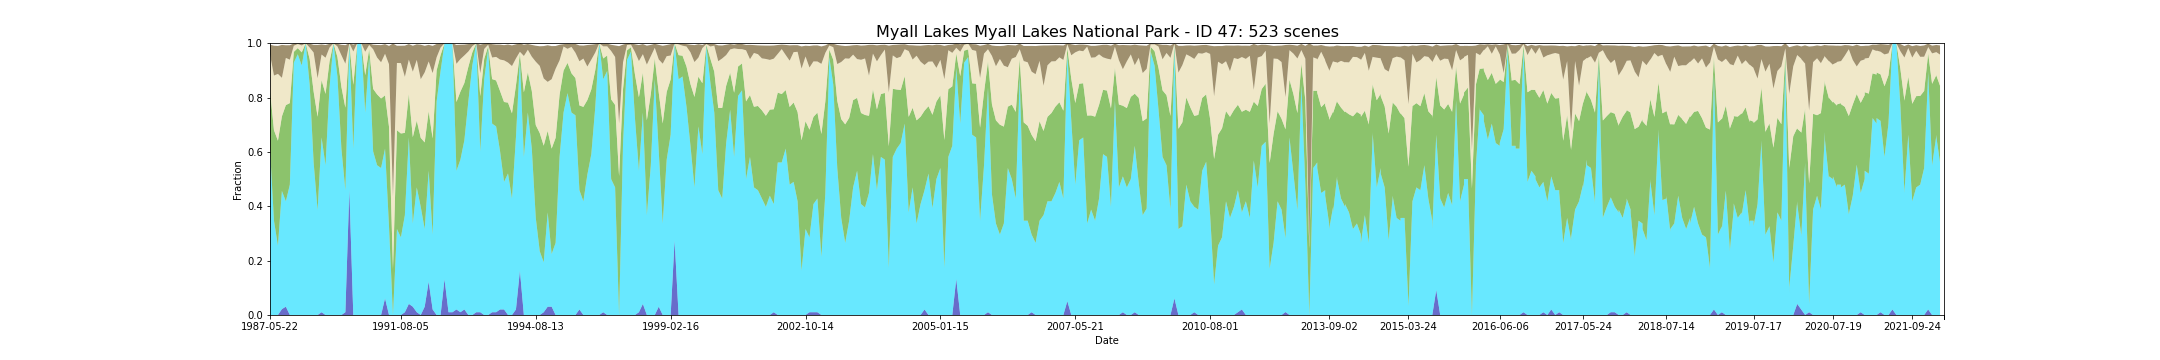

Source data for this figure (header and first rows):
feature_id, water, wet, bs, pv, npv, pc_missing, date, s3_csv_path, display_time
47, 0.0, 0.6122, 0.03561, 0.2152, 0.1314, 0.0, 1987-05-22T23:07:44Z, s3://dea-public-data-dev/projects/WIT/Ra…, 1987-05-22
47, 0.0, 0.3469, 0.1099, 0.333, 0.201, 0.0, 1987-09-11T23:10:29Z, s3://dea-public-data-dev/projects/WIT/Ra…, 1987-09-11
47, 0.0, 0.2551, 0.1029, 0.3861, 0.2459, 0.0, 1987-10-29T23:11:25Z, s3://dea-public-data-dev/projects/WIT/Ra…, 1987-10-29
47, 0.02174, 0.4348, 0.1211, 0.2743, 0.1417, 0.06122, 1987-11-14T23:11:47Z, s3://dea-public-data-dev/projects/WIT/Ra…, 1987-11-14
47, 0.03061, 0.3878, 0.04663, 0.3539, 0.1736, 0.0, 1988-01-01T23:12:33Z, s3://dea-public-data-dev/projects/WIT/Ra…, 1988-01-01
47, 0.03061, 0.3878, 0.04663, 0.3539, 0.1736, 0.0, 1988-01-01T23:12:09Z, s3://dea-public-data-dev/projects/WIT/Ra…, 1988-01-01
47, 0.0, 0.4796, 0.05316, 0.3, 0.1598, 0.0, 1988-02-18T23:13:23Z, s3://dea-public-data-dev/projects/WIT/Ra…, 1988-02-18
47, 0.0, 0.9286, 0.008776, 0.03949, 0.02235, 0.0, 1988-05-08T23:14:02Z, s3://dea-public-data-dev/projects/WIT/Ra…, 1988-05-08
47, 0.0, 0.9592, 0.002347, 0.02276, 0.0152, 0.0, 1988-06-09T23:14:15Z, s3://dea-public-data-dev/projects/WIT/Ra…, 1988-06-09
47, 0.0, 0.9184, 0.007041, 0.04796, 0.02541, 0.0, 1988-07-27T23:14:26Z, s3://dea-public-data-dev/projects/WIT/Ra…, 1988-07-27
47, 0.0, 1.0, 0.0, 0.0, 0.0, 0.0, 1988-08-12T23:14:25Z, s3://dea-public-data-dev/projects/WIT/Ra…, 1988-08-12
47, 0.0, 0.8469, 0.01439, 0.09449, 0.04255, 0.0, 1988-08-28T23:14:30Z, s3://dea-public-data-dev/projects/WIT/Ra…, 1988-08-28
47, 0.0, 0.5612, 0.02827, 0.2606, 0.1439, 0.0, 1988-09-29T23:14:21Z, s3://dea-public-data-dev/projects/WIT/Ra…, 1988-09-29
47, 0.0, 0.3854, 0.1227, 0.344, 0.1417, 0.02041, 1988-12-02T23:14:15Z, s3://dea-public-data-dev/projects/WIT/Ra…, 1988-12-02
47, 0.0102, 0.6429, 0.03714, 0.2109, 0.09439, 0.0, 1989-01-19T23:13:42Z, s3://dea-public-data-dev/projects/WIT/Ra…, 1989-01-19
47, 0.0, 0.551, 0.04684, 0.2626, 0.133, 0.0, 1989-03-08T23:13:15Z, s3://dea-public-data-dev/projects/WIT/Ra…, 1989-03-08
47, 0.0, 0.8367, 0.01388, 0.09561, 0.05133, 0.0, 1989-05-27T23:12:04Z, s3://dea-public-data-dev/projects/WIT/Ra…, 1989-05-27
47, 0.0, 1.0, 0.0, 0.0, 0.0, 0.0, 1989-06-12T23:11:41Z, s3://dea-public-data-dev/projects/WIT/Ra…, 1989-06-12
47, 0.0, 0.8776, 0.009694, 0.07163, 0.03898, 0.0, 1989-08-15T23:10:23Z, s3://dea-public-data-dev/projects/WIT/Ra…, 1989-08-15
47, 0.0, 0.6122, 0.03837, 0.227, 0.1165, 0.0, 1989-09-16T23:09:32Z, s3://dea-public-data-dev/projects/WIT/Ra…, 1989-09-16
47, 0.0102, 0.449, 0.06827, 0.3036, 0.1617, 0.0, 1989-10-18T23:08:40Z, s3://dea-public-data-dev/projects/WIT/Ra…, 1989-10-18
47, 0.4615, 0.5385, 0.0, 0.0, 0.0, 0.07143, 1989-11-19T23:07:42Z, s3://dea-public-data-dev/projects/WIT/Ra…, 1989-11-19
47, 0.0, 0.6122, 0.02541, 0.2346, 0.1228, 0.0, 1990-04-12T23:03:54Z, s3://dea-public-data-dev/projects/WIT/Ra…, 1990-04-12
47, 0.0, 1.0, 0.0, 0.0, 0.0, 0.0, 1990-05-30T23:03:53Z, s3://dea-public-data-dev/projects/WIT/Ra…, 1990-05-30
47, 0.0, 1.0, 0.0, 0.0, 0.0, 0.0, 1990-06-15T23:03:52Z, s3://dea-public-data-dev/projects/WIT/Ra…, 1990-06-15
47, 0.0, 0.7449, 0.02837, 0.1374, 0.08612, 0.0, 1990-07-01T23:03:52Z, s3://dea-public-data-dev/projects/WIT/Ra…, 1990-07-01
47, 0.0, 0.949, 0.005612, 0.0298, 0.0148, 0.0, 1990-08-18T23:03:40Z, s3://dea-public-data-dev/projects/WIT/Ra…, 1990-08-18
47, 0.0, 0.602, 0.01684, 0.23, 0.1458, 0.0, 1990-09-03T23:03:33Z, s3://dea-public-data-dev/projects/WIT/Ra…, 1990-09-03
47, 0.0, 0.551, 0.04622, 0.2606, 0.1356, 0.0, 1990-09-19T23:03:30Z, s3://dea-public-data-dev/projects/WIT/Ra…, 1990-09-19
47, 0.0, 0.5408, 0.06316, 0.2558, 0.1332, 0.0, 1990-11-06T23:03:11Z, s3://dea-public-data-dev/projects/WIT/Ra…, 1990-11-06
47, 0.06122, 0.551, 0.03551, 0.1958, 0.153, 0.0, 1991-01-09T23:03:46Z, s3://dea-public-data-dev/projects/WIT/Ra…, 1991-01-09
47, 0.0, 0.3265, 0.06765, 0.3662, 0.2297, 0.0, 1991-03-14T23:05:04Z, s3://dea-public-data-dev/projects/WIT/Ra…, 1991-03-14
47, 0.0, 0.0, 0.5618, 0.1694, 0.2676, 0.0, 1991-05-17T23:06:10Z, s3://dea-public-data-dev/projects/WIT/Ra…, 1991-05-17
47, 0.0, 0.3163, 0.06347, 0.3635, 0.2474, 0.0, 1991-07-20T23:07:07Z, s3://dea-public-data-dev/projects/WIT/Ra…, 1991-07-20
47, 0.0, 0.2857, 0.06388, 0.3821, 0.259, 0.0, 1991-08-05T23:07:13Z, s3://dea-public-data-dev/projects/WIT/Ra…, 1991-08-05
47, 0.0102, 0.3571, 0.1148, 0.3028, 0.2062, 0.0, 1991-08-21T23:07:17Z, s3://dea-public-data-dev/projects/WIT/Ra…, 1991-08-21
47, 0.04082, 0.6122, 0.05714, 0.16, 0.1265, 0.0, 1991-09-06T23:07:32Z, s3://dea-public-data-dev/projects/WIT/Ra…, 1991-09-06
47, 0.03061, 0.3061, 0.09551, 0.3176, 0.2409, 0.0, 1991-09-22T23:07:40Z, s3://dea-public-data-dev/projects/WIT/Ra…, 1991-09-22
47, 0.0102, 0.4592, 0.05735, 0.2454, 0.2238, 0.0, 1991-10-08T23:07:46Z, s3://dea-public-data-dev/projects/WIT/Ra…, 1991-10-08
47, 0.0, 0.398, 0.1269, 0.2537, 0.2158, 0.0, 1991-10-24T23:07:49Z, s3://dea-public-data-dev/projects/WIT/Ra…, 1991-10-24
47, 0.03061, 0.2857, 0.09776, 0.3187, 0.2578, 0.0, 1991-11-09T23:07:55Z, s3://dea-public-data-dev/projects/WIT/Ra…, 1991-11-09
47, 0.1224, 0.4082, 0.06112, 0.219, 0.1833, 0.0, 1991-12-27T23:08:02Z, s3://dea-public-data-dev/projects/WIT/Ra…, 1991-12-27
47, 0.02041, 0.2755, 0.1003, 0.3538, 0.2403, 0.0, 1992-01-12T23:07:58Z, s3://dea-public-data-dev/projects/WIT/Ra…, 1992-01-12
47, 0.0, 0.7857, 0.04908, 0.1139, 0.04837, 0.0, 1992-05-19T23:07:21Z, s3://dea-public-data-dev/projects/WIT/Ra…, 1992-05-19
47, 0.0, 0.898, 0.0149, 0.05816, 0.02776, 0.0, 1992-06-04T23:07:13Z, s3://dea-public-data-dev/projects/WIT/Ra…, 1992-06-04
47, 0.1319, 0.8681, 0.0, 0.0, 0.0, 0.07143, 1992-07-06T23:06:49Z, s3://dea-public-data-dev/projects/WIT/Ra…, 1992-07-06
47, 0.0102, 0.9898, 0.0, 0.0, 0.0, 0.0, 1992-07-22T23:06:36Z, s3://dea-public-data-dev/projects/WIT/Ra…, 1992-07-22
47, 0.0102, 0.9898, 0.0, 0.0, 0.0, 0.0, 1992-08-07T23:06:24Z, s3://dea-public-data-dev/projects/WIT/Ra…, 1992-08-07
47, 0.02041, 0.5102, 0.06939, 0.253, 0.1406, 0.0, 1992-11-27T23:04:47Z, s3://dea-public-data-dev/projects/WIT/Ra…, 1992-11-27
47, 0.0102, 0.5612, 0.05276, 0.2504, 0.1198, 0.0, 1992-12-29T23:05:08Z, s3://dea-public-data-dev/projects/WIT/Ra…, 1992-12-29
47, 0.02041, 0.6224, 0.0398, 0.2108, 0.1014, 0.0, 1993-01-14T23:05:21Z, s3://dea-public-data-dev/projects/WIT/Ra…, 1993-01-14
47, 0.0, 0.7857, 0.02745, 0.1271, 0.05653, 0.0, 1993-04-04T23:05:57Z, s3://dea-public-data-dev/projects/WIT/Ra…, 1993-04-04
47, 0.0, 0.9184, 0.009694, 0.04765, 0.02296, 0.0, 1993-04-20T23:06:06Z, s3://dea-public-data-dev/projects/WIT/Ra…, 1993-04-20
47, 0.0102, 0.9898, 0.0, 0.0, 0.0, 0.0, 1993-05-22T23:06:14Z, s3://dea-public-data-dev/projects/WIT/Ra…, 1993-05-22
47, 0.0102, 0.5918, 0.1047, 0.2031, 0.0849, 0.0, 1993-06-07T23:06:16Z, s3://dea-public-data-dev/projects/WIT/Ra…, 1993-06-07
47, 0.0, 0.8673, 0.01929, 0.075, 0.03643, 0.0, 1993-06-23T23:06:11Z, s3://dea-public-data-dev/projects/WIT/Ra…, 1993-06-23
47, 0.0, 0.9796, 0.005408, 0.009082, 0.005714, 0.0, 1993-07-25T23:06:05Z, s3://dea-public-data-dev/projects/WIT/Ra…, 1993-07-25
47, 0.0102, 0.6939, 0.04908, 0.1638, 0.07949, 0.0, 1993-08-10T23:06:06Z, s3://dea-public-data-dev/projects/WIT/Ra…, 1993-08-10
47, 0.0102, 0.6837, 0.04531, 0.1691, 0.08663, 0.0, 1993-09-11T23:06:04Z, s3://dea-public-data-dev/projects/WIT/Ra…, 1993-09-11
47, 0.02041, 0.5816, 0.0549, 0.2218, 0.1159, 0.0, 1993-09-27T23:06:01Z, s3://dea-public-data-dev/projects/WIT/Ra…, 1993-09-27
... 463 more rows
